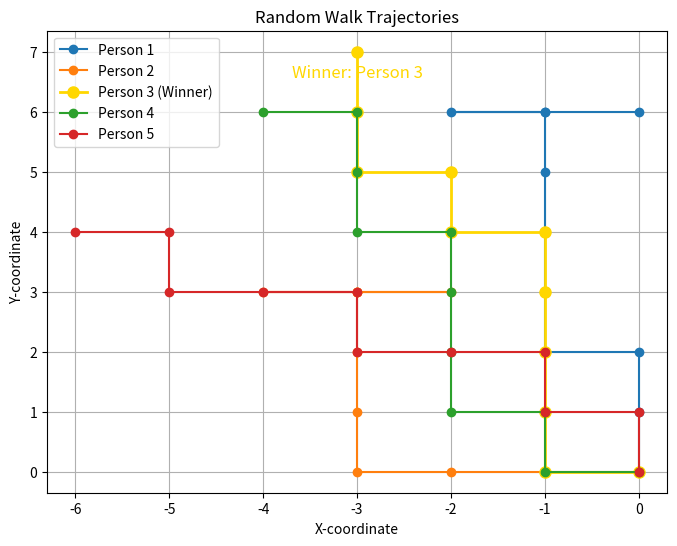

Reproduce this figure in Python.
import numpy as np
import matplotlib.pyplot as plt
def random_walk_single_digit(steps, num_persons):
    positions = [[[0, 0]] for _ in range(num_persons)]

    directions = {'F': [0, 1], 'L': [-1, 0], 'R': [1, 0]}

    for step in range(1, steps + 1):
        for person in range(num_persons):
            rand_num = np.random.randint(10)

            if rand_num < 5:
                direction = 'F'
            elif rand_num < 8:
                direction = 'L'
            else:
                direction = 'R'
            new_position = [positions[person][-1][0] + directions[direction][0],
                            positions[person][-1][1] + directions[direction][1]]
            positions[person].append(new_position)

    return positions

num_steps = 10
num_persons = 5

trajectories = random_walk_single_digit(num_steps, num_persons)

final_distances = [np.linalg.norm(trajectory[-1]) for trajectory in trajectories]

winner_index = np.argmax(final_distances)

plt.figure(figsize=(8, 6))

for person in range(num_persons):
    x_coords = [pos[0] for pos in trajectories[person]]
    y_coords = [pos[1] for pos in trajectories[person]]

    if person == winner_index:
        plt.plot(x_coords, y_coords, marker='o', linestyle='-', label=f'Person {person + 1} (Winner)', color='gold',
                 linewidth=2, markersize=8)
    else:
        plt.plot(x_coords, y_coords, marker='o', linestyle='-', label=f'Person {person + 1}')

plt.title('Random Walk Trajectories')
plt.xlabel('X-coordinate')
plt.ylabel('Y-coordinate')
plt.grid(True)
plt.legend()
plt.annotate(f'Winner: Person {winner_index + 1}', xy=(0.5, 0.9), xycoords='axes fraction', fontsize=12, ha='center',
             color='gold')
plt.show()
print("Final Distances from Start:", final_distances)
print(f"The winner is Person {winner_index + 1} with a distance of {final_distances[winner_index]:.2f}.")
